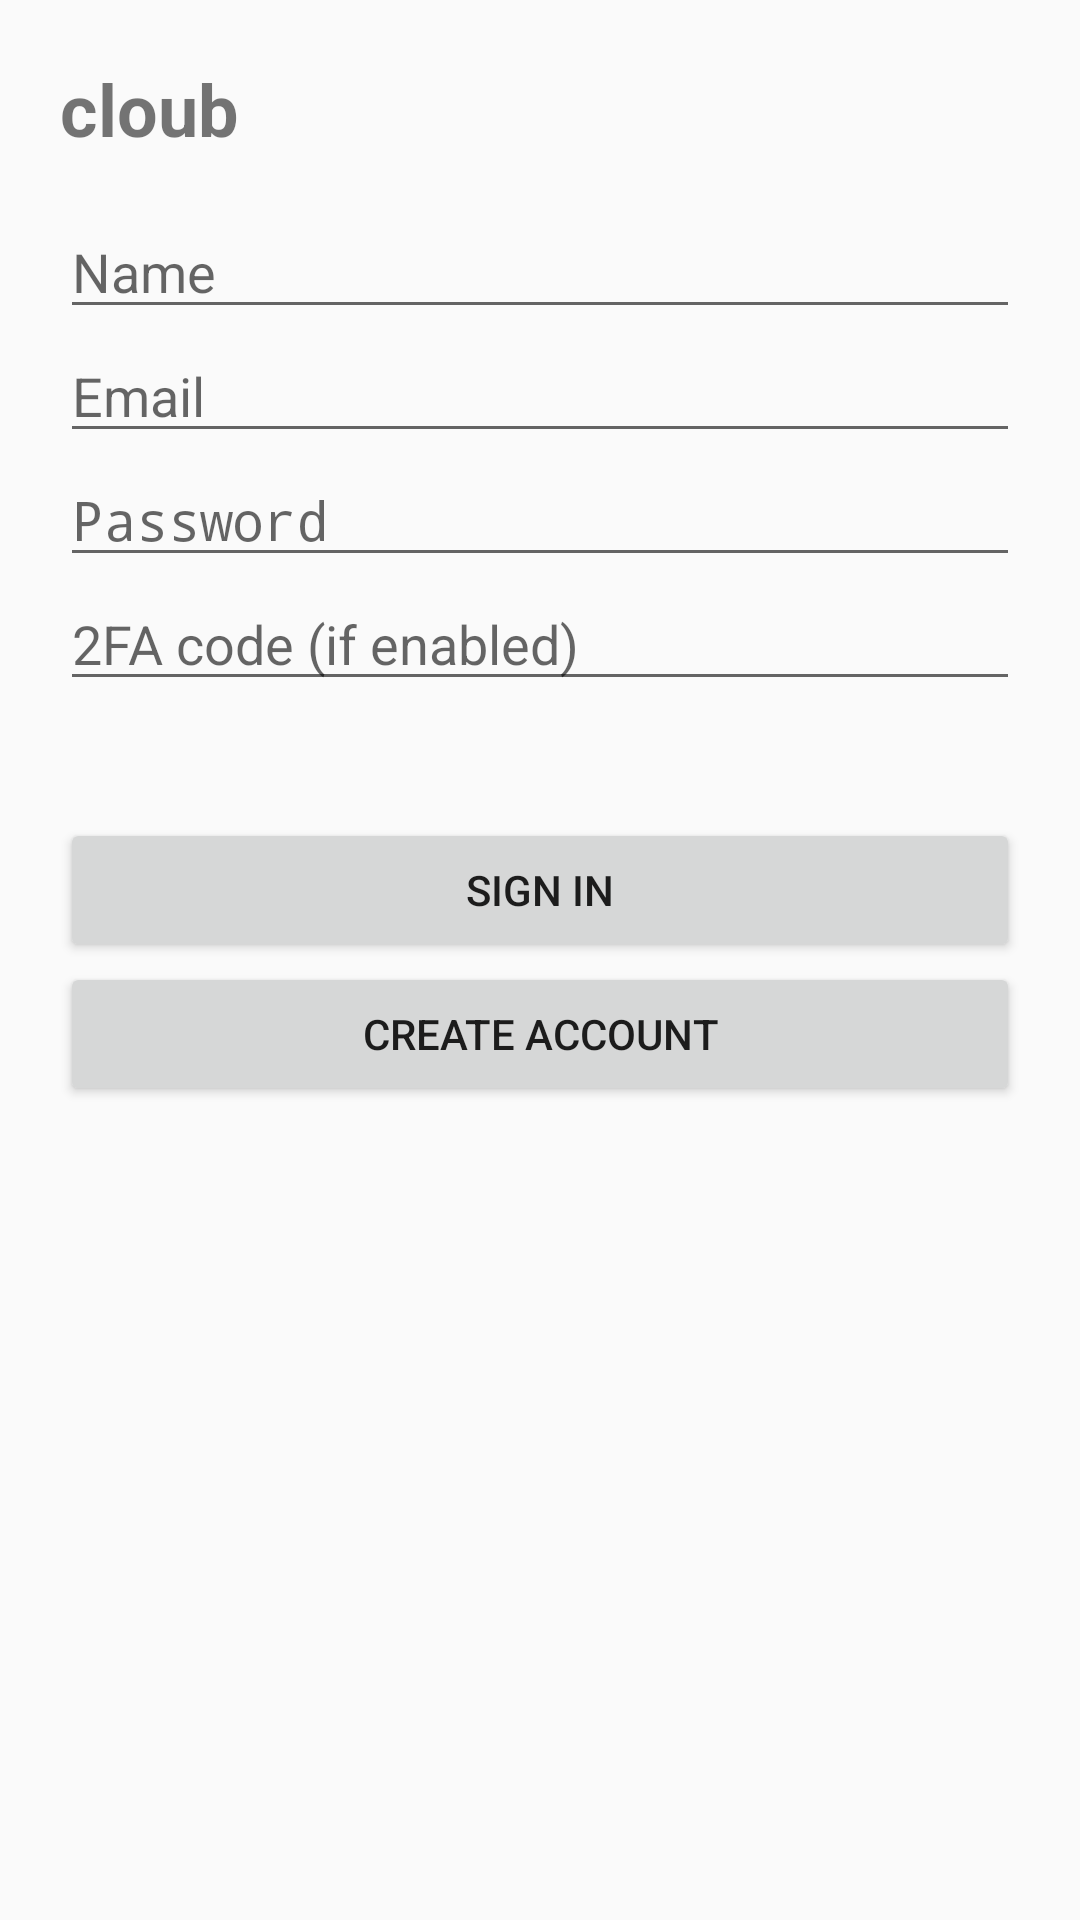

The Android layout XML behind this screen, and the referenced resources:
<!-- AndroidManifest.xml: application theme Theme.BoyBios -->
<!-- res/layout/activity_auth.xml -->
<?xml version="1.0" encoding="utf-8"?>
<ScrollView xmlns:android="http://schemas.android.com/apk/res/android"
    android:layout_width="match_parent"
    android:layout_height="match_parent"
    android:padding="20dp">
    <LinearLayout
        android:orientation="vertical"
        android:layout_width="match_parent"
        android:layout_height="wrap_content">
        <TextView android:text="cloub" android:textSize="24sp" android:textStyle="bold" android:layout_width="wrap_content" android:layout_height="wrap_content" android:layout_marginBottom="16dp" />
        <EditText android:id="@+id/name" android:hint="Name" android:layout_width="match_parent" android:layout_height="wrap_content" />
        <EditText android:id="@+id/email" android:hint="Email" android:inputType="textEmailAddress" android:layout_width="match_parent" android:layout_height="wrap_content" />
        <EditText android:id="@+id/password" android:hint="Password" android:inputType="textPassword" android:layout_width="match_parent" android:layout_height="wrap_content" />
        <EditText android:id="@+id/twofa" android:hint="2FA code (if enabled)" android:inputType="number" android:layout_width="match_parent" android:layout_height="wrap_content" />
        <TextView android:id="@+id/status" android:layout_width="match_parent" android:layout_height="wrap_content" android:paddingTop="8dp" />
        <Button android:id="@+id/login" android:text="Sign in" android:layout_width="match_parent" android:layout_height="wrap_content" android:layout_marginTop="12dp" />
        <Button android:id="@+id/register" android:text="Create account" android:layout_width="match_parent" android:layout_height="wrap_content" />
    </LinearLayout>
</ScrollView>
<!-- resources referenced by this layout -->
<resources>
  <style name="Theme.BoyBios" parent="android:Theme.Material.Light.NoActionBar">
          <item name="android:statusBarColor">#111111</item>
      </style>
</resources>
